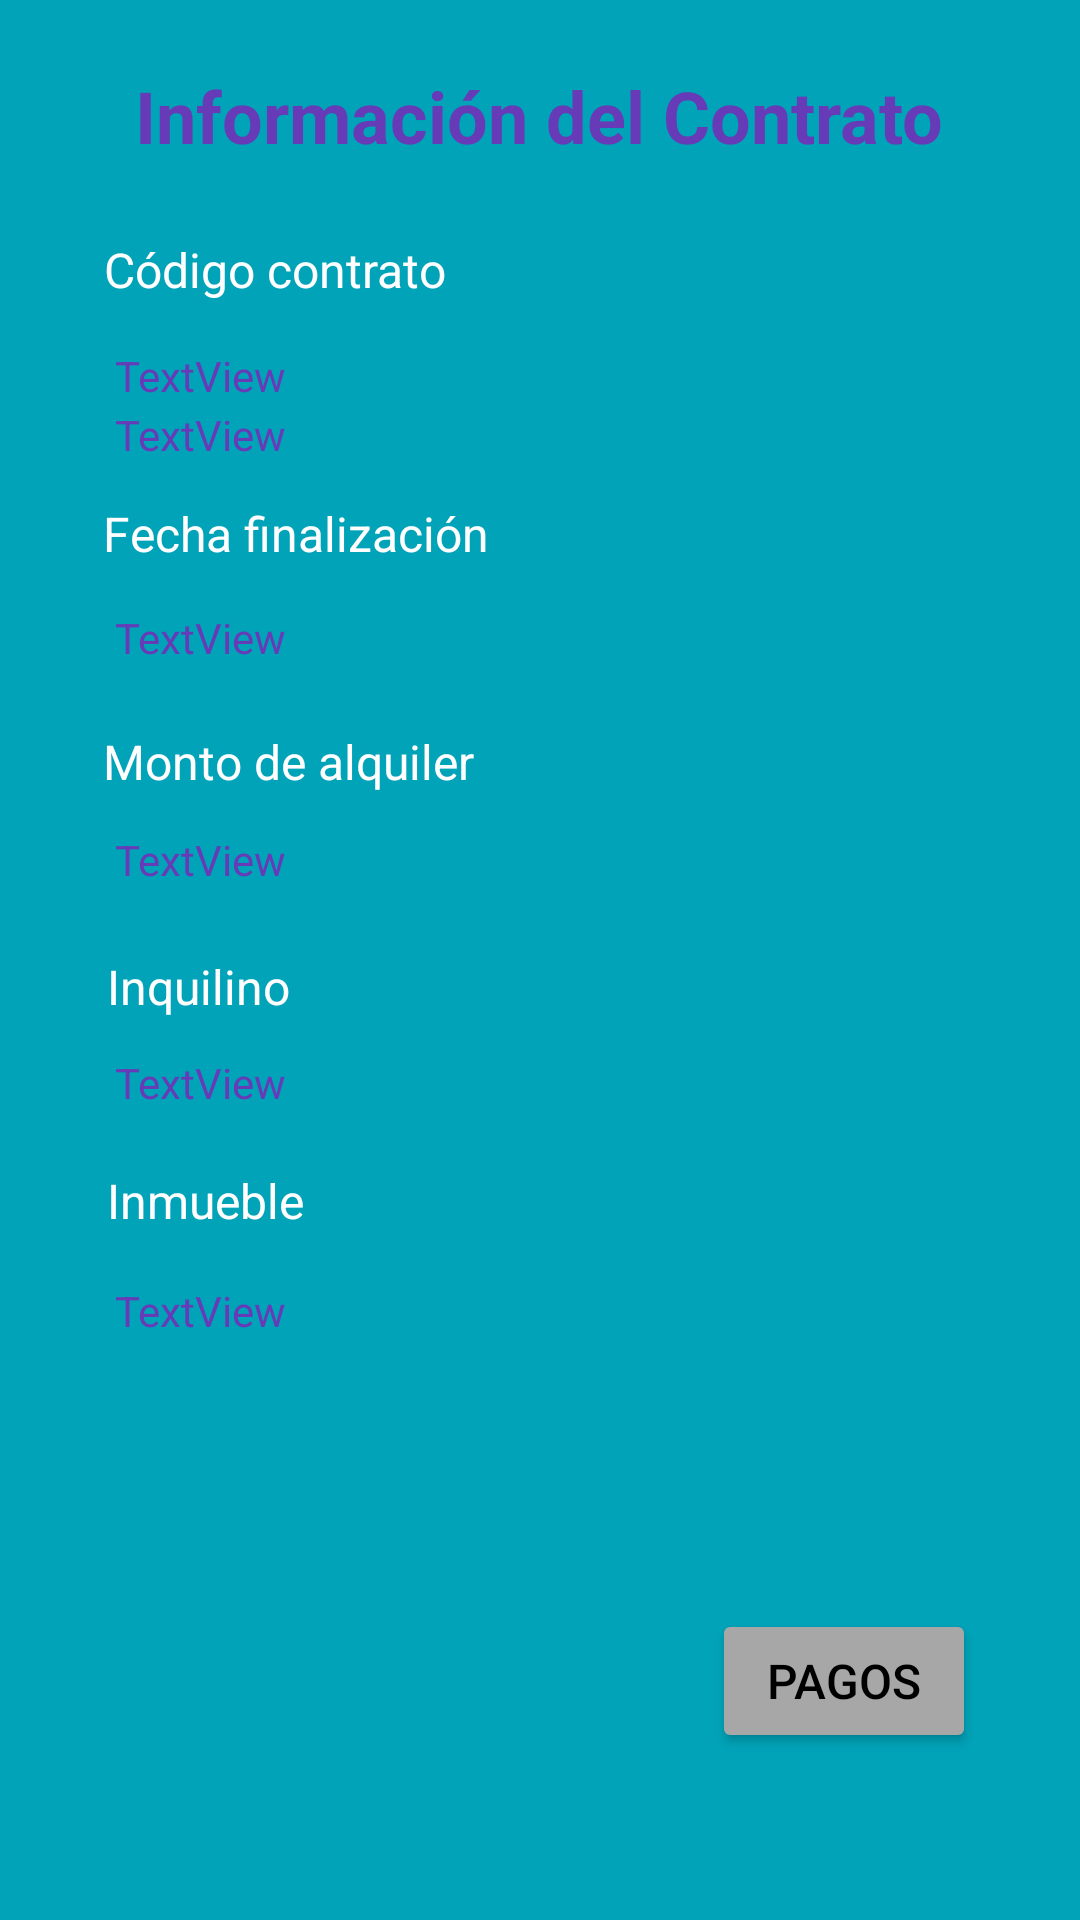

Layout XML and referenced resources for this Android screen:
<!-- AndroidManifest.xml: application theme Theme.Inmobiliaria -->
<!-- res/layout/fragment_detalles_contratos.xml -->
<?xml version="1.0" encoding="utf-8"?>
<androidx.constraintlayout.widget.ConstraintLayout xmlns:android="http://schemas.android.com/apk/res/android"
    xmlns:app="http://schemas.android.com/apk/res-auto"
    xmlns:tools="http://schemas.android.com/tools"
    android:layout_width="match_parent"
    android:layout_height="match_parent"
    android:background="#01A3B8"
    tools:context=".ui.inmuebles.detalles.DetallesInmueblesFragment">

    <TextView
        android:id="@+id/txInfoContrato"
        android:layout_width="wrap_content"
        android:layout_height="wrap_content"
        android:text="Información del Contrato"
        android:textColor="#673AB7"
        android:textSize="24sp"
        android:textStyle="bold"
        app:layout_constraintBottom_toBottomOf="parent"
        app:layout_constraintEnd_toEndOf="parent"
        app:layout_constraintHorizontal_bias="0.496"
        app:layout_constraintStart_toStartOf="parent"
        app:layout_constraintTop_toTopOf="parent"
        app:layout_constraintVertical_bias="0.037" />

    <TextView
        android:id="@+id/txCodigoContrato"
        android:layout_width="wrap_content"
        android:layout_height="wrap_content"
        android:text="Código contrato"
        android:textColor="#FFFFFF"
        android:textSize="16sp"
        app:layout_constraintBottom_toBottomOf="parent"
        app:layout_constraintEnd_toEndOf="parent"
        app:layout_constraintHorizontal_bias="0.141"
        app:layout_constraintStart_toStartOf="parent"
        app:layout_constraintTop_toBottomOf="@+id/txInfoContrato"
        app:layout_constraintVertical_bias="0.043" />

    <TextView
        android:id="@+id/textCodigoContrato"
        android:layout_width="wrap_content"
        android:layout_height="wrap_content"
        android:text="TextView"
        android:textColor="#673AB7"
        app:layout_constraintBottom_toBottomOf="parent"
        app:layout_constraintEnd_toEndOf="parent"
        app:layout_constraintHorizontal_bias="0.127"
        app:layout_constraintStart_toStartOf="parent"
        app:layout_constraintTop_toBottomOf="@+id/txCodigoContrato"
        app:layout_constraintVertical_bias="0.029" />

    <TextView
        android:id="@+id/txFechaInicioContrato"
        android:layout_width="wrap_content"
        android:layout_height="wrap_content"
        android:layout_marginBottom="516dp"
        android:text="Fecha inicio"
        android:textColor="#FFFFFF"
        android:textSize="16sp"
        app:layout_constraintBottom_toBottomOf="parent"
        app:layout_constraintEnd_toEndOf="parent"
        app:layout_constraintHorizontal_bias="0.128"
        app:layout_constraintStart_toStartOf="parent"
        app:layout_constraintTop_toBottomOf="@+id/textCodigoContrato"
        app:layout_constraintVertical_bias="0.479" />

    <TextView
        android:id="@+id/textFechaInicioContrato"
        android:layout_width="wrap_content"
        android:layout_height="wrap_content"
        android:layout_marginTop="16dp"
        android:text="TextView"
        android:textColor="#673AB7"
        app:layout_constraintBottom_toBottomOf="parent"
        app:layout_constraintEnd_toEndOf="parent"
        app:layout_constraintHorizontal_bias="0.127"
        app:layout_constraintStart_toStartOf="parent"
        app:layout_constraintTop_toBottomOf="@+id/txFechaInicioContrato"
        app:layout_constraintVertical_bias="0.003" />

    <TextView
        android:id="@+id/txFechaFinalizacionContrato"
        android:layout_width="wrap_content"
        android:layout_height="wrap_content"
        android:layout_marginBottom="392dp"
        android:text="Fecha finalización"
        android:textColor="#FFFFFF"
        android:textSize="16sp"
        app:layout_constraintBottom_toBottomOf="parent"
        app:layout_constraintEnd_toEndOf="parent"
        app:layout_constraintHorizontal_bias="0.148"
        app:layout_constraintStart_toStartOf="parent"
        app:layout_constraintTop_toBottomOf="@+id/textFechaInicioContrato"
        app:layout_constraintVertical_bias="0.177" />

    <TextView
        android:id="@+id/textFechaFinalizacionContrato"
        android:layout_width="wrap_content"
        android:layout_height="wrap_content"
        android:text="TextView"
        android:textColor="#673AB7"
        app:layout_constraintBottom_toBottomOf="parent"
        app:layout_constraintEnd_toEndOf="parent"
        app:layout_constraintHorizontal_bias="0.127"
        app:layout_constraintStart_toStartOf="parent"
        app:layout_constraintTop_toBottomOf="@+id/txFechaFinalizacionContrato"
        app:layout_constraintVertical_bias="0.033" />

    <TextView
        android:id="@+id/txMontoContrato"
        android:layout_width="wrap_content"
        android:layout_height="wrap_content"
        android:text="Monto de alquiler"
        android:textColor="#FFFFFF"
        android:textSize="16sp"
        app:layout_constraintBottom_toBottomOf="parent"
        app:layout_constraintEnd_toEndOf="parent"
        app:layout_constraintHorizontal_bias="0.145"
        app:layout_constraintStart_toStartOf="parent"
        app:layout_constraintTop_toBottomOf="@+id/textFechaFinalizacionContrato"
        app:layout_constraintVertical_bias="0.053" />

    <TextView
        android:id="@+id/textMontoContrato"
        android:layout_width="wrap_content"
        android:layout_height="wrap_content"
        android:text="TextView"
        android:textColor="#673AB7"
        app:layout_constraintBottom_toBottomOf="parent"
        app:layout_constraintEnd_toEndOf="parent"
        app:layout_constraintHorizontal_bias="0.127"
        app:layout_constraintStart_toStartOf="parent"
        app:layout_constraintTop_toBottomOf="@+id/txMontoContrato"
        app:layout_constraintVertical_bias="0.035" />

    <TextView
        android:id="@+id/txInquilinoContrato"
        android:layout_width="wrap_content"
        android:layout_height="wrap_content"
        android:text="Inquilino"
        android:textColor="#FFFFFF"
        android:textSize="16sp"
        app:layout_constraintBottom_toBottomOf="parent"
        app:layout_constraintEnd_toEndOf="parent"
        app:layout_constraintHorizontal_bias="0.119"
        app:layout_constraintStart_toStartOf="parent"
        app:layout_constraintTop_toBottomOf="@+id/textMontoContrato"
        app:layout_constraintVertical_bias="0.068" />

    <TextView
        android:id="@+id/textInquilinoContrato"
        android:layout_width="wrap_content"
        android:layout_height="wrap_content"
        android:text="TextView"
        android:textColor="#673AB7"
        app:layout_constraintBottom_toBottomOf="parent"
        app:layout_constraintEnd_toEndOf="parent"
        app:layout_constraintHorizontal_bias="0.127"
        app:layout_constraintStart_toStartOf="parent"
        app:layout_constraintTop_toBottomOf="@+id/txInquilinoContrato"
        app:layout_constraintVertical_bias="0.041" />

    <TextView
        android:id="@+id/txInmuebleContrato"
        android:layout_width="wrap_content"
        android:layout_height="wrap_content"
        android:text="Inmueble"
        android:textColor="#FFFFFF"
        android:textSize="16sp"
        app:layout_constraintBottom_toBottomOf="parent"
        app:layout_constraintEnd_toEndOf="parent"
        app:layout_constraintHorizontal_bias="0.121"
        app:layout_constraintStart_toStartOf="parent"
        app:layout_constraintTop_toBottomOf="@+id/textInquilinoContrato"
        app:layout_constraintVertical_bias="0.077" />

    <TextView
        android:id="@+id/textInmuebleContrato"
        android:layout_width="wrap_content"
        android:layout_height="wrap_content"
        android:text="TextView"
        android:textColor="#673AB7"
        app:layout_constraintBottom_toBottomOf="parent"
        app:layout_constraintEnd_toEndOf="parent"
        app:layout_constraintHorizontal_bias="0.127"
        app:layout_constraintStart_toStartOf="parent"
        app:layout_constraintTop_toBottomOf="@+id/txInmuebleContrato"
        app:layout_constraintVertical_bias="0.077" />

    <Button
        android:id="@+id/btPagos"
        android:layout_width="wrap_content"
        android:layout_height="wrap_content"
        android:backgroundTint="#A8A7A7"
        android:text="Pagos"
        android:textColor="#000000"
        android:textSize="16sp"
        app:cornerRadius="0dp"
        app:layout_constraintBottom_toBottomOf="parent"
        app:layout_constraintEnd_toEndOf="parent"
        app:layout_constraintHorizontal_bias="0.872"
        app:layout_constraintStart_toStartOf="parent"
        app:layout_constraintTop_toTopOf="parent"
        app:layout_constraintVertical_bias="0.906" />


</androidx.constraintlayout.widget.ConstraintLayout>
<!-- resources referenced by this layout -->
<resources>
  <style name="Theme.Inmobiliaria" parent="Base.Theme.Inmobiliaria" />
  <style name="Base.Theme.Inmobiliaria" parent="Theme.Material3.DayNight.NoActionBar">
          
          
      </style>
</resources>
